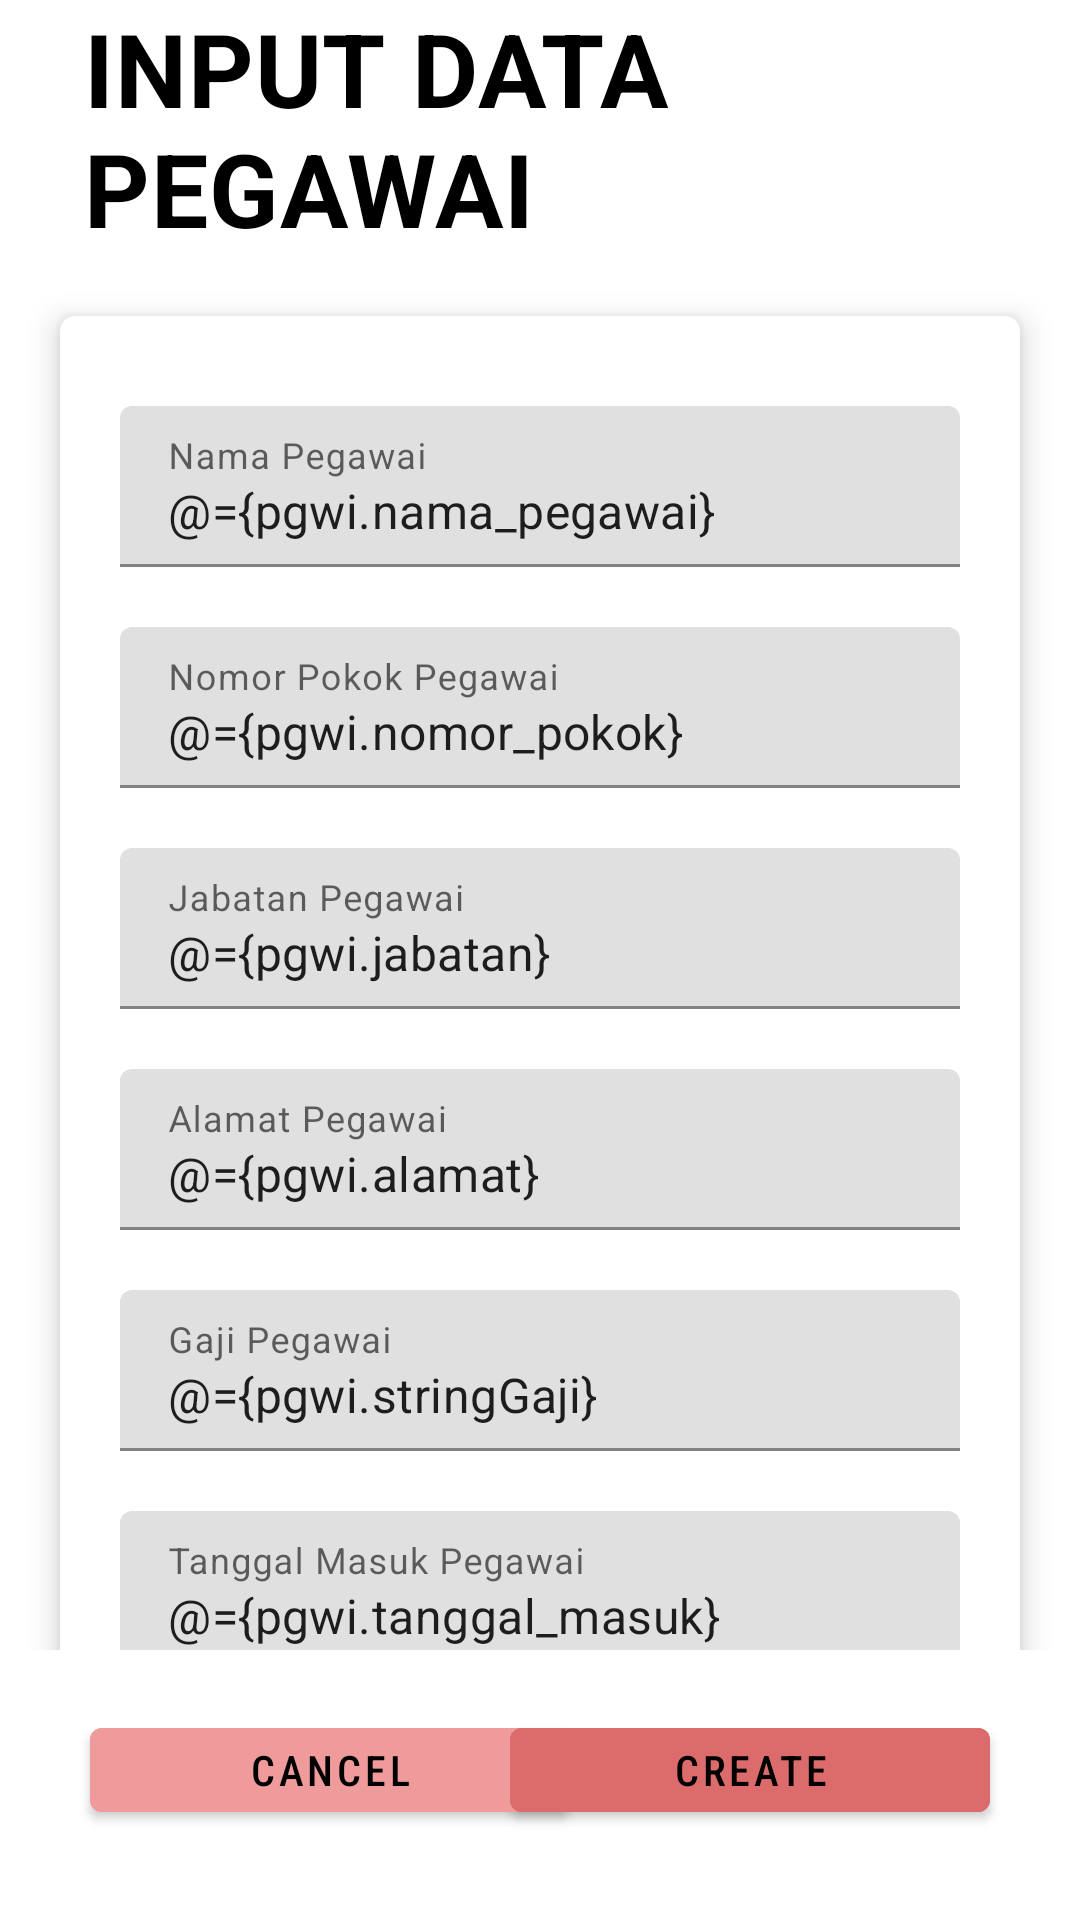

The Android layout XML behind this screen, and the referenced resources:
<!-- AndroidManifest.xml: application theme Theme.GD3_E_09406 -->
<!-- res/layout/inputdatapegawai.xml -->
<?xml version="1.0" encoding="utf-8"?>
<layout
    xmlns:android="http://schemas.android.com/apk/res/android"
    xmlns:app="http://schemas.android.com/apk/res-auto"
    xmlns:tools="http://schemas.android.com/tools">

    <data>
        <variable
            name="pgwi"
            type="com.example.ugd3_e_09406.twoway.Pegawai" />
        <variable
            name="activity"
            type="com.example.ugd3_e_09406.twoway.InputDataPegawai" />
    </data>
    <RelativeLayout
        android:layout_width="match_parent"
        android:layout_height="match_parent"
        android:orientation="vertical"
        tools:context=".twoway.InputDataPegawai">

    <LinearLayout
        android:id="@+id/navbar"
        android:layout_width="match_parent"
        android:layout_height="wrap_content"
        android:background="@color/white">

        <TextView
            style="@style/TextAppearance.MaterialComponents.Headline4"
            android:layout_width="wrap_content"
            android:layout_height="wrap_content"
            android:layout_gravity="center_horizontal"
            android:layout_marginBottom="0dp"
            android:layout_marginStart="28dp"
            android:textAlignment="center"
            android:text="INPUT DATA PEGAWAI"
            android:textColor="@color/black"
            android:textStyle="bold"/>
    </LinearLayout>

    <ScrollView
        android:layout_below="@+id/navbar"
        android:layout_width="match_parent"
        android:layout_height="600dp">

        <androidx.cardview.widget.CardView
            android:layout_below="@+id/navbar"
            android:layout_width="match_parent"
            android:layout_height="wrap_content"
            android:layout_marginVertical="20dp"
            android:layout_marginHorizontal="20dp"
            app:cardElevation="6dp"
            app:cardCornerRadius="5dp">


            <LinearLayout
                android:layout_margin="20dp"
                android:layout_width="match_parent"
                android:layout_height="match_parent"
                android:orientation="vertical">

                <com.google.android.material.textfield.TextInputLayout
                    android:id="@+id/twNamaPegawai"
                    style="@style/Widget.MaterialComponents.TextInputLayout.FilledBox.Dense"
                    android:layout_width="match_parent"
                    android:layout_height="wrap_content"
                    android:layout_marginVertical="10dp"
                    android:hint="Nama Pegawai">
                    <com.google.android.material.textfield.TextInputEditText
                        android:id="@+id/etNamaPegawai"
                        android:inputType="text"
                        android:text="@={pgwi.nama_pegawai}"
                        android:layout_width="match_parent"
                        android:layout_height="wrap_content"/>
                </com.google.android.material.textfield.TextInputLayout>

                <com.google.android.material.textfield.TextInputLayout
                    android:id="@+id/twNomorPokok"
                    style="@style/Widget.MaterialComponents.TextInputLayout.FilledBox.Dense"
                    android:layout_width="match_parent"
                    android:layout_height="wrap_content"
                    android:layout_marginVertical="10dp"
                    android:hint="Nomor Pokok Pegawai">
                    <com.google.android.material.textfield.TextInputEditText
                        android:id="@+id/etNomorPokok"
                        android:inputType="number"
                        android:text="@={pgwi.nomor_pokok}"
                        android:layout_width="match_parent"
                        android:layout_height="wrap_content"/>
                </com.google.android.material.textfield.TextInputLayout>

                <com.google.android.material.textfield.TextInputLayout
                    android:id="@+id/twJabatan"
                    style="@style/Widget.MaterialComponents.TextInputLayout.FilledBox.Dense"
                    android:layout_width="match_parent"
                    android:layout_height="wrap_content"
                    android:layout_marginVertical="10dp"
                    android:hint="Jabatan Pegawai">
                    <com.google.android.material.textfield.TextInputEditText
                        android:id="@+id/etJabatanPegawai"
                        android:inputType="text"
                        android:text="@={pgwi.jabatan}"
                        android:layout_width="match_parent"
                        android:layout_height="wrap_content"/>
                </com.google.android.material.textfield.TextInputLayout>

                <com.google.android.material.textfield.TextInputLayout
                    android:id="@+id/twPegawai"
                    style="@style/Widget.MaterialComponents.TextInputLayout.FilledBox.Dense"
                    android:layout_width="match_parent"
                    android:layout_height="wrap_content"
                    android:layout_marginVertical="10dp"
                    android:hint="Alamat Pegawai">
                    <com.google.android.material.textfield.TextInputEditText
                        android:id="@+id/etAlamatPegawai"
                        android:inputType="text"
                        android:text="@={pgwi.alamat}"
                        android:layout_width="match_parent"
                        android:layout_height="wrap_content"/>
                </com.google.android.material.textfield.TextInputLayout>

                <com.google.android.material.textfield.TextInputLayout
                    android:id="@+id/twGajiPegawai"
                    style="@style/Widget.MaterialComponents.TextInputLayout.FilledBox.Dense"
                    android:layout_width="match_parent"
                    android:layout_height="wrap_content"
                    android:layout_marginVertical="10dp"
                    android:hint="Gaji Pegawai">
                    <com.google.android.material.textfield.TextInputEditText
                        android:id="@+id/etGajiPegawai"
                        android:inputType="number"
                        android:text="@={pgwi.stringGaji}"
                        android:layout_width="match_parent"
                        android:layout_height="wrap_content"/>
                </com.google.android.material.textfield.TextInputLayout>

                <com.google.android.material.textfield.TextInputLayout
                    android:id="@+id/twTglMasukPegawai"
                    style="@style/Widget.MaterialComponents.TextInputLayout.FilledBox.Dense"
                    android:layout_width="match_parent"
                    android:layout_height="wrap_content"
                    android:layout_marginVertical="10dp"
                    android:hint="Tanggal Masuk Pegawai">
                    <com.google.android.material.textfield.TextInputEditText
                        android:id="@+id/etTglMasukPegawai"
                        android:inputType="none"
                        android:text="@={pgwi.tanggal_masuk}"
                        android:onClick="@{activity.btnTanggalMasuk}"
                        android:layout_width="match_parent"
                        android:layout_height="wrap_content"/>
                </com.google.android.material.textfield.TextInputLayout>

            </LinearLayout>
        </androidx.cardview.widget.CardView>
    </ScrollView>

        <RelativeLayout
            android:id="@+id/footer"
            android:layout_width="match_parent"
            android:layout_height="wrap_content"
            android:layout_marginTop="550dp"
            android:background="@color/white"
            android:padding="20dp">

            <com.google.android.material.button.MaterialButton
                android:id="@+id/btnCancel"
                android:layout_width="160dp"
                android:layout_height="wrap_content"
                android:layout_alignParentLeft="true"
                android:layout_marginHorizontal="10dp"
                android:layout_marginBottom="10dp"
                android:backgroundTint="#EF9B9B"
                android:fontFamily="sans-serif-condensed-medium"
                android:onClick="@{activity.btnBackPegawai}"
                android:text="CANCEL"
                android:textColor="@color/black" />

            <com.google.android.material.button.MaterialButton
                android:id="@+id/btnCreate"
                android:layout_width="160dp"
                android:layout_height="wrap_content"
                android:layout_alignParentRight="true"
                android:layout_marginHorizontal="10dp"
                android:layout_marginBottom="10dp"
                android:backgroundTint="#DC6B6B"
                android:fontFamily="sans-serif-condensed-medium"
                android:onClick="@{activity.btnSavePegawai}"
                android:text="CREATE"
                android:textColor="@color/black" />

        </RelativeLayout>
</RelativeLayout>
    </layout>
<!-- resources referenced by this layout -->
<resources>
  <style name="Theme.GD3_E_09406" parent="Theme.MaterialComponents.DayNight.DarkActionBar">
          
          <item name="colorPrimary">@color/purple_500</item>
          <item name="colorPrimaryVariant">@color/purple_700</item>
          <item name="colorOnPrimary">@color/white</item>
          
          <item name="colorSecondary">@color/teal_200</item>
          <item name="colorSecondaryVariant">@color/teal_700</item>
          <item name="colorOnSecondary">@color/black</item>
          
          <item name="android:statusBarColor" tools:targetApi="l">?attr/colorPrimaryVariant</item>
          
      </style>
  <!-- not gathered from this repository: default colours our renderer supplied (Android Studio template values) -->
  <color name="purple_500">#FF6200EE</color>
  <color name="purple_700">#FF3700B3</color>
  <color name="teal_200">#FF03DAC5</color>
  <color name="teal_700">#FF018786</color>
  <color name="black">#FF000000</color>
  <color name="white">#FFFFFFFF</color>
</resources>
